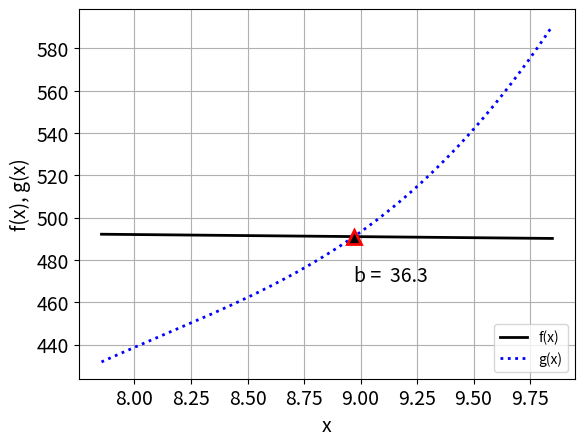

This chart was generated by the following Python code:
import matplotlib.pyplot as plt
from scipy import optimize
import numpy as np
from scipy import integrate

def f(x):
    return(500-x)
def g(x):
    return(x**2*(7+np.cos(x)))

def h(x):
    return(f(x)-g(x))
sol = optimize.root(h, 8)
x1 = sol.x[0]
y1 = f(x1)

b = integrate.quad(h, 5*np.pi/2, x1)



x = np.linspace(5*np.pi/2, np.sqrt(97), 2000)
fig, ax = plt.subplots()
ax.plot(x, f(x), 'k', linewidth=2, label='f(x)')
ax.plot(x, g(x), 'b', linewidth=2, ls='dotted', label='g(x)')
ax.set_xlabel('x', fontsize=14)
ax.plot(x1, y1, '^', markerfacecolor='black', markersize=10, markeredgewidth=2, markeredgecolor='red')
ax.set_ylabel('f(x), g(x)', fontsize=14)
ax.legend(loc='lower right')
ax.text(x1, 470, f'b = {b[0]: .1f}', fontsize=14)
ax.grid()
plt.yticks(fontsize=14)
plt.xticks(fontsize=14)
plt.show()
